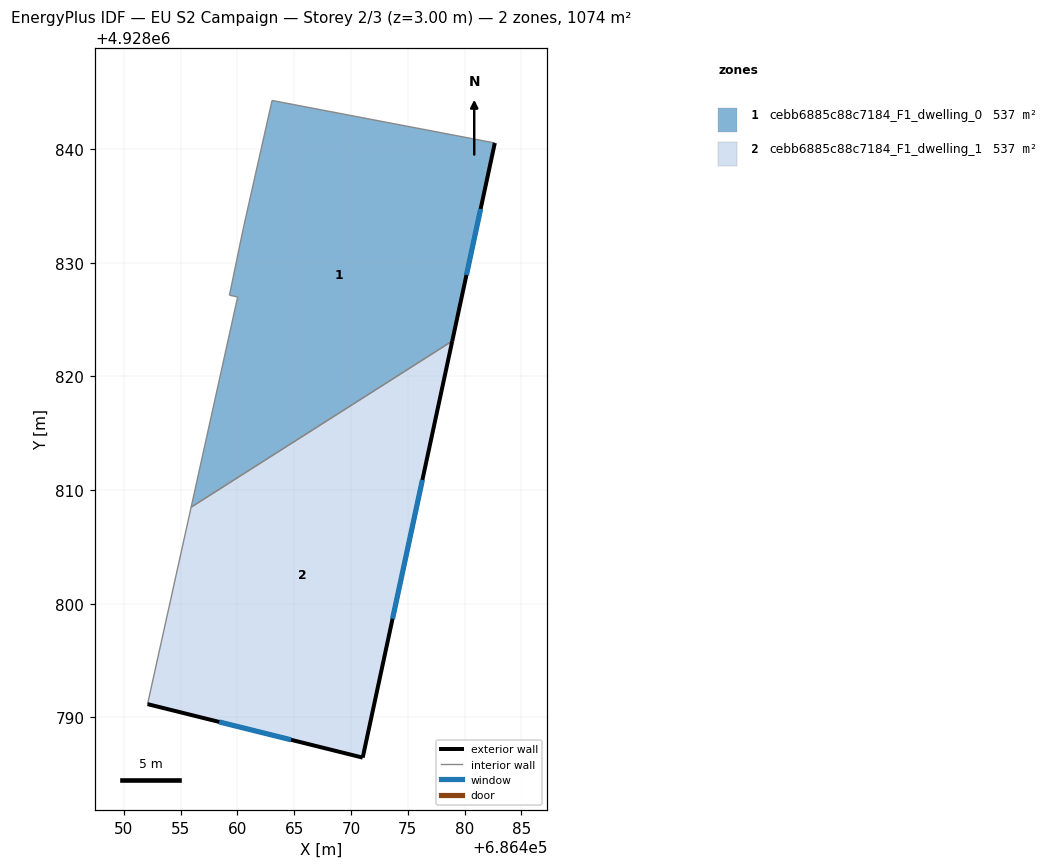
=== STOREY PLAN SPEC (per zone: floor XY polygon, exterior-wall plan segments, windows/doors) ===
zone 1: cebb6885c88c7184_F1_dwelling_0  (537.0 m²)
  floor: (686478.91, 4928823.12) (686482.65, 4928840.55) (686463.05, 4928844.29) (686460.51, 4928833.00) (686459.30, 4928827.16) (686460.02, 4928827.00) (686455.92, 4928808.49)
  exterior wall: (686482.66, 4928840.55) – (686478.91, 4928823.12)  [17.8 m]
    window: (686481.41, 4928834.74) – (686480.16, 4928828.93)  [5.9 m²]
  interior walls: 6
zone 2: cebb6885c88c7184_F1_dwelling_1  (537.0 m²)
  floor: (686471.02, 4928786.45) (686478.91, 4928823.12) (686455.92, 4928808.49) (686452.08, 4928791.16)
  exterior wall: (686478.91, 4928823.12) – (686471.03, 4928786.45)  [37.5 m]
    window: (686476.28, 4928810.90) – (686473.65, 4928798.67)  [12.5 m²]
  exterior wall: (686471.03, 4928786.45) – (686452.08, 4928791.16)  [19.5 m]
    window: (686464.71, 4928788.02) – (686458.40, 4928789.59)  [6.5 m²]
  interior walls: 2

=== DERIVED (storey summary) ===
Building: EU S2 Campaign
Storey: 2 of 3  (floor level z = 3.00 m)
Storey gross floor area: 1074.1 m²
Zones on this storey: 2
  - cebb6885c88c7184_F1_dwelling_0: floor 537.0 m²; exterior wall 17.8 m (53.5 m²); 1 window(s) 5.9 m²; WWR 11.1%
  - cebb6885c88c7184_F1_dwelling_1: floor 537.0 m²; exterior wall 57.0 m (171.1 m²); 2 window(s) 19.0 m²; WWR 11.1%
Zone adjacency (shared interzone walls):
  - cebb6885c88c7184_F1_dwelling_0 ↔ cebb6885c88c7184_F1_dwelling_1